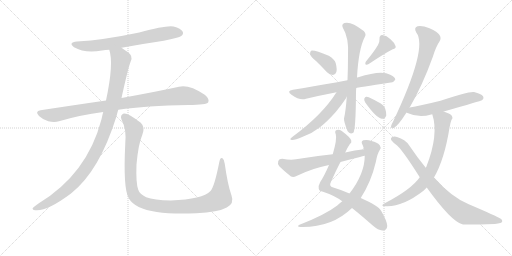
t = 0.00 s
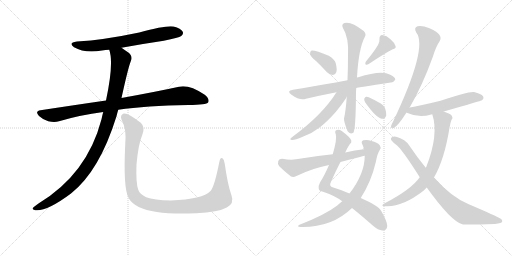
t = 2.75 s
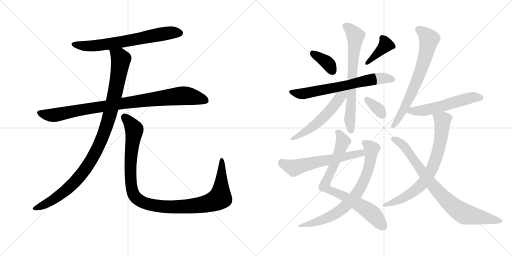
t = 5.50 s
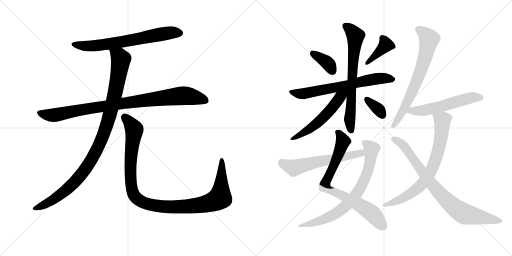
t = 8.25 s
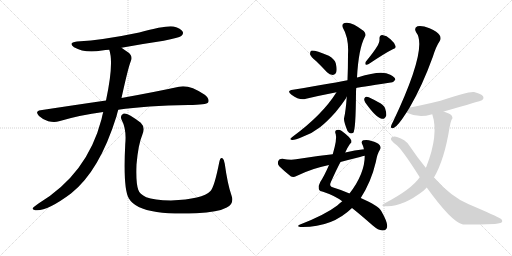
t = 10.99 s
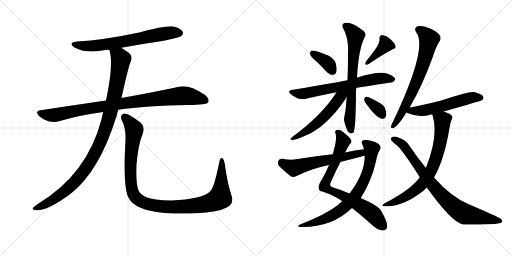
t = 13.74 s

The animated SVG that drew these frames (rendered in a browser with its animation timeline set to each time). Animation: 17 CSS @keyframes rules; one cycle of 13.74 s.

<svg version="1.1" viewBox="0 0 2048 1024" xmlns="http://www.w3.org/2000/svg">
  <g stroke="lightgray" stroke-dasharray="1,1" stroke-width="1" transform="scale(4, 4)">
    <line x1="0" y1="0" x2="256" y2="256"></line>
    <line x1="256" y1="0" x2="0" y2="256"></line>
    <line x1="128" y1="0" x2="128" y2="256"></line>
    <line x1="0" y1="128" x2="256" y2="128"></line>
    <line x1="256" y1="0" x2="512" y2="256"></line>
    <line x1="512" y1="0" x2="256" y2="256"></line>
    <line x1="384" y1="0" x2="384" y2="256"></line>
    <line x1="256" y1="128" x2="512" y2="128"></line>
  </g>
<g transform="scale(1, -1) translate(0, -850)">
   <style type="text/css">
    @keyframes keyframes0 {
      from {
       stroke: black;
       stroke-dashoffset: 680;
       stroke-width: 128;
       }
       69% {
       animation-timing-function: step-end;
       stroke: black;
       stroke-dashoffset: 0;
       stroke-width: 128;
       }
       to {
       stroke: black;
       stroke-width: 1024;
       }
       }
       #make-me-a-hanzi-animation-0 {
         animation: keyframes0 0.803385s both;
         animation-delay: 0.000000s;
         animation-timing-function: linear;
       }
    @keyframes keyframes1 {
      from {
       stroke: black;
       stroke-dashoffset: 930;
       stroke-width: 128;
       }
       75% {
       animation-timing-function: step-end;
       stroke: black;
       stroke-dashoffset: 0;
       stroke-width: 128;
       }
       to {
       stroke: black;
       stroke-width: 1024;
       }
       }
       #make-me-a-hanzi-animation-1 {
         animation: keyframes1 1.006836s both;
         animation-delay: 0.803385s;
         animation-timing-function: linear;
       }
    @keyframes keyframes2 {
      from {
       stroke: black;
       stroke-dashoffset: 1036;
       stroke-width: 128;
       }
       77% {
       animation-timing-function: step-end;
       stroke: black;
       stroke-dashoffset: 0;
       stroke-width: 128;
       }
       to {
       stroke: black;
       stroke-width: 1024;
       }
       }
       #make-me-a-hanzi-animation-2 {
         animation: keyframes2 1.093099s both;
         animation-delay: 1.810221s;
         animation-timing-function: linear;
       }
    @keyframes keyframes3 {
      from {
       stroke: black;
       stroke-dashoffset: 1097;
       stroke-width: 128;
       }
       78% {
       animation-timing-function: step-end;
       stroke: black;
       stroke-dashoffset: 0;
       stroke-width: 128;
       }
       to {
       stroke: black;
       stroke-width: 1024;
       }
       }
       #make-me-a-hanzi-animation-3 {
         animation: keyframes3 1.142741s both;
         animation-delay: 2.903320s;
         animation-timing-function: linear;
       }
    @keyframes keyframes4 {
      from {
       stroke: black;
       stroke-dashoffset: 370;
       stroke-width: 128;
       }
       55% {
       animation-timing-function: step-end;
       stroke: black;
       stroke-dashoffset: 0;
       stroke-width: 128;
       }
       to {
       stroke: black;
       stroke-width: 1024;
       }
       }
       #make-me-a-hanzi-animation-4 {
         animation: keyframes4 0.551107s both;
         animation-delay: 4.046061s;
         animation-timing-function: linear;
       }
    @keyframes keyframes5 {
      from {
       stroke: black;
       stroke-dashoffset: 391;
       stroke-width: 128;
       }
       56% {
       animation-timing-function: step-end;
       stroke: black;
       stroke-dashoffset: 0;
       stroke-width: 128;
       }
       to {
       stroke: black;
       stroke-width: 1024;
       }
       }
       #make-me-a-hanzi-animation-5 {
         animation: keyframes5 0.568197s both;
         animation-delay: 4.597168s;
         animation-timing-function: linear;
       }
    @keyframes keyframes6 {
      from {
       stroke: black;
       stroke-dashoffset: 667;
       stroke-width: 128;
       }
       68% {
       animation-timing-function: step-end;
       stroke: black;
       stroke-dashoffset: 0;
       stroke-width: 128;
       }
       to {
       stroke: black;
       stroke-width: 1024;
       }
       }
       #make-me-a-hanzi-animation-6 {
         animation: keyframes6 0.792806s both;
         animation-delay: 5.165365s;
         animation-timing-function: linear;
       }
    @keyframes keyframes7 {
      from {
       stroke: black;
       stroke-dashoffset: 697;
       stroke-width: 128;
       }
       69% {
       animation-timing-function: step-end;
       stroke: black;
       stroke-dashoffset: 0;
       stroke-width: 128;
       }
       to {
       stroke: black;
       stroke-width: 1024;
       }
       }
       #make-me-a-hanzi-animation-7 {
         animation: keyframes7 0.817220s both;
         animation-delay: 5.958171s;
         animation-timing-function: linear;
       }
    @keyframes keyframes8 {
      from {
       stroke: black;
       stroke-dashoffset: 541;
       stroke-width: 128;
       }
       64% {
       animation-timing-function: step-end;
       stroke: black;
       stroke-dashoffset: 0;
       stroke-width: 128;
       }
       to {
       stroke: black;
       stroke-width: 1024;
       }
       }
       #make-me-a-hanzi-animation-8 {
         animation: keyframes8 0.690267s both;
         animation-delay: 6.775391s;
         animation-timing-function: linear;
       }
    @keyframes keyframes9 {
      from {
       stroke: black;
       stroke-dashoffset: 344;
       stroke-width: 128;
       }
       53% {
       animation-timing-function: step-end;
       stroke: black;
       stroke-dashoffset: 0;
       stroke-width: 128;
       }
       to {
       stroke: black;
       stroke-width: 1024;
       }
       }
       #make-me-a-hanzi-animation-9 {
         animation: keyframes9 0.529948s both;
         animation-delay: 7.465658s;
         animation-timing-function: linear;
       }
    @keyframes keyframes10 {
      from {
       stroke: black;
       stroke-dashoffset: 779;
       stroke-width: 128;
       }
       72% {
       animation-timing-function: step-end;
       stroke: black;
       stroke-dashoffset: 0;
       stroke-width: 128;
       }
       to {
       stroke: black;
       stroke-width: 1024;
       }
       }
       #make-me-a-hanzi-animation-10 {
         animation: keyframes10 0.883952s both;
         animation-delay: 7.995605s;
         animation-timing-function: linear;
       }
    @keyframes keyframes11 {
      from {
       stroke: black;
       stroke-dashoffset: 746;
       stroke-width: 128;
       }
       71% {
       animation-timing-function: step-end;
       stroke: black;
       stroke-dashoffset: 0;
       stroke-width: 128;
       }
       to {
       stroke: black;
       stroke-width: 1024;
       }
       }
       #make-me-a-hanzi-animation-11 {
         animation: keyframes11 0.857096s both;
         animation-delay: 8.879557s;
         animation-timing-function: linear;
       }
    @keyframes keyframes12 {
      from {
       stroke: black;
       stroke-dashoffset: 594;
       stroke-width: 128;
       }
       66% {
       animation-timing-function: step-end;
       stroke: black;
       stroke-dashoffset: 0;
       stroke-width: 128;
       }
       to {
       stroke: black;
       stroke-width: 1024;
       }
       }
       #make-me-a-hanzi-animation-12 {
         animation: keyframes12 0.733398s both;
         animation-delay: 9.736654s;
         animation-timing-function: linear;
       }
    @keyframes keyframes13 {
      from {
       stroke: black;
       stroke-dashoffset: 691;
       stroke-width: 128;
       }
       69% {
       animation-timing-function: step-end;
       stroke: black;
       stroke-dashoffset: 0;
       stroke-width: 128;
       }
       to {
       stroke: black;
       stroke-width: 1024;
       }
       }
       #make-me-a-hanzi-animation-13 {
         animation: keyframes13 0.812337s both;
         animation-delay: 10.470052s;
         animation-timing-function: linear;
       }
    @keyframes keyframes14 {
      from {
       stroke: black;
       stroke-dashoffset: 556;
       stroke-width: 128;
       }
       64% {
       animation-timing-function: step-end;
       stroke: black;
       stroke-dashoffset: 0;
       stroke-width: 128;
       }
       to {
       stroke: black;
       stroke-width: 1024;
       }
       }
       #make-me-a-hanzi-animation-14 {
         animation: keyframes14 0.702474s both;
         animation-delay: 11.282389s;
         animation-timing-function: linear;
       }
    @keyframes keyframes15 {
      from {
       stroke: black;
       stroke-dashoffset: 726;
       stroke-width: 128;
       }
       70% {
       animation-timing-function: step-end;
       stroke: black;
       stroke-dashoffset: 0;
       stroke-width: 128;
       }
       to {
       stroke: black;
       stroke-width: 1024;
       }
       }
       #make-me-a-hanzi-animation-15 {
         animation: keyframes15 0.840820s both;
         animation-delay: 11.984863s;
         animation-timing-function: linear;
       }
    @keyframes keyframes16 {
      from {
       stroke: black;
       stroke-dashoffset: 818;
       stroke-width: 128;
       }
       73% {
       animation-timing-function: step-end;
       stroke: black;
       stroke-dashoffset: 0;
       stroke-width: 128;
       }
       to {
       stroke: black;
       stroke-width: 1024;
       }
       }
       #make-me-a-hanzi-animation-16 {
         animation: keyframes16 0.915690s both;
         animation-delay: 12.825684s;
         animation-timing-function: linear;
       }
</style>
<path d="M 486 659 Q 567 674 655 687 Q 716 699 725 706 Q 735 713 731 723 Q 724 736 694 744 Q 667 750 557 720 Q 415 690 308 684 Q 271 680 296 661 Q 339 636 408 648 Q 421 651 437 651 L 486 659 Z" fill="lightgray"></path> 
<path d="M 473 411 Q 584 427 754 430 Q 826 430 833 441 Q 839 454 819 471 Q 756 513 716 503 Q 629 484 486 458 L 424 448 Q 300 430 162 409 Q 138 405 156 386 Q 172 371 193 365 Q 218 359 236 365 Q 320 390 413 402 L 473 411 Z" fill="lightgray"></path> 
<path d="M 413 402 Q 409 389 406 373 Q 349 154 154 36 Q 136 24 131 18 Q 128 11 141 9 Q 186 3 284 76 Q 398 166 466 385 Q 469 398 473 411 L 486 458 Q 513 581 523 605 Q 533 626 512 641 Q 497 651 486 659 C 461 676 430 680 437 651 Q 456 597 424 448 L 413 402 Z" fill="lightgray"></path> 
<path d="M 926 68 Q 910 114 899 195 Q 898 211 890 217 Q 881 223 877 201 Q 858 104 842 86 Q 811 53 684 48 Q 615 49 585 61 Q 558 74 553 91 Q 543 119 546 192 Q 553 273 569 310 Q 582 341 563 359 Q 511 399 495 396 Q 479 390 486 372 Q 507 332 501 274 Q 492 96 515 57 Q 539 15 627 2 Q 688 -7 785 -3 Q 873 1 907 20 Q 938 36 926 68 Z" fill="lightgray"></path> 
<path d="M 1264 606 Q 1286 585 1308 561 Q 1318 551 1332 550 Q 1341 550 1345 561 Q 1349 573 1343 597 Q 1339 613 1315 627 Q 1257 651 1244 647 Q 1240 643 1240 633 Q 1243 623 1264 606 Z" fill="lightgray"></path> 
<path d="M 1512 670 Q 1496 643 1463 603 Q 1459 597 1463 591 Q 1469 590 1475 594 Q 1539 637 1571 653 Q 1586 657 1582 666 Q 1578 679 1562 693 Q 1547 708 1529 710 Q 1517 709 1518 694 Q 1519 684 1512 670 Z" fill="lightgray"></path> 
<path d="M 1425 498 Q 1428 499 1563 520 Q 1573 519 1581 531 Q 1582 541 1561 551 Q 1527 572 1433 541 Q 1430 541 1428 540 L 1390 529 Q 1356 522 1172 491 Q 1144 487 1166 471 Q 1199 447 1224 455 Q 1279 468 1346 481 L 1425 498 Z" fill="lightgray"></path> 
<path d="M 1387 463 Q 1383 405 1376 376 Q 1375 364 1390 326 Q 1399 311 1413 319 Q 1423 328 1424 480 Q 1424 489 1425 498 L 1428 540 Q 1434 655 1460 704 Q 1466 713 1455 726 Q 1404 766 1378 758 Q 1365 754 1371 740 Q 1396 698 1392 632 Q 1392 575 1390 529 L 1387 463 Z" fill="lightgray"></path> 
<path d="M 1346 481 Q 1289 390 1169 302 Q 1154 292 1168 290 Q 1178 289 1211 303 Q 1248 316 1280 341 Q 1308 363 1342 401 Q 1367 431 1384 457 Q 1385 461 1387 463 C 1405 496 1379 532 1346 481 Z" fill="lightgray"></path> 
<path d="M 1461 440 Q 1504 379 1527 375 Q 1539 372 1545 388 Q 1546 400 1540 418 Q 1533 433 1512 442 Q 1481 460 1467 463 Q 1460 464 1457 455 Q 1456 448 1461 440 Z" fill="lightgray"></path> 
<path d="M 1381 240 Q 1390 261 1399 273 Q 1408 280 1405 288 Q 1401 301 1367 326 Q 1357 333 1347 330 Q 1337 327 1343 313 Q 1349 295 1331 233 L 1316 190 Q 1298 148 1281 122 Q 1272 106 1275 95 Q 1276 86 1292 83 Q 1338 68 1369 45 L 1408 18 Q 1442 -9 1491 -52 Q 1513 -71 1529 -72 Q 1548 -72 1549 -54 Q 1549 -36 1525 6 Q 1515 27 1443 58 L 1398 76 Q 1361 92 1333 100 Q 1314 104 1324 123 Q 1346 172 1362 202 L 1381 240 Z" fill="lightgray"></path> 
<path d="M 1369 45 Q 1359 38 1349 28 Q 1301 -9 1198 -49 Q 1185 -56 1201 -58 Q 1327 -61 1408 18 L 1443 58 Q 1485 124 1503 201 Q 1510 238 1519 250 Q 1526 260 1519 269 Q 1509 281 1486 286 Q 1470 293 1453 289 Q 1443 285 1449 273 Q 1453 266 1456 253 L 1459 227 Q 1459 155 1398 76 L 1369 45 Z" fill="lightgray"></path> 
<path d="M 1456 253 Q 1419 249 1381 240 L 1331 233 Q 1261 226 1184 213 Q 1163 209 1129 215 Q 1116 215 1113 206 Q 1109 194 1117 185 Q 1136 166 1164 144 Q 1174 140 1186 146 Q 1249 177 1316 190 L 1362 202 Q 1399 212 1440 222 Q 1449 225 1459 227 C 1488 234 1486 257 1456 253 Z" fill="lightgray"></path> 
<path d="M 1638 419 Q 1689 506 1731 622 Q 1744 664 1759 686 Q 1766 698 1758 710 Q 1751 722 1718 737 Q 1688 749 1670 745 Q 1654 739 1665 720 Q 1713 660 1572 363 Q 1565 351 1564 345 Q 1563 333 1576 339 Q 1591 345 1626 400 L 1638 419 Z" fill="lightgray"></path> 
<path d="M 1775 404 Q 1925 447 1928 449 Q 1937 456 1932 465 Q 1925 475 1896 482 Q 1874 485 1762 447 Q 1677 426 1639 420 Q 1638 420 1638 419 C 1609 411 1604 410 1626 400 Q 1627 400 1630 398 Q 1675 377 1725 392 Q 1726 393 1729 393 L 1775 404 Z" fill="lightgray"></path> 
<path d="M 1736 140 Q 1778 213 1798 339 Q 1802 361 1806 371 Q 1813 377 1807 387 Q 1803 394 1775 404 C 1747 415 1721 422 1729 393 Q 1756 312 1705 182 Q 1704 182 1703 179 L 1679 141 Q 1645 92 1539 37 Q 1517 24 1544 25 Q 1610 22 1694 87 L 1707 100 L 1736 140 Z" fill="lightgray"></path> 
<path d="M 1707 100 Q 1804 -35 1849 -47 Q 1862 -50 1979 -46 Q 1992 -45 2005 -41 Q 2014 -34 2003 -25 Q 1988 -15 1875 33 Q 1806 61 1736 140 L 1703 179 Q 1670 219 1637 268 Q 1621 293 1588 302 Q 1576 306 1566 300 Q 1560 293 1569 285 Q 1576 278 1582 273 Q 1604 260 1679 141 L 1707 100 Z" fill="lightgray"></path> 
      <clipPath id="make-me-a-hanzi-clip-0">
      <path d="M 486 659 Q 567 674 655 687 Q 716 699 725 706 Q 735 713 731 723 Q 724 736 694 744 Q 667 750 557 720 Q 415 690 308 684 Q 271 680 296 661 Q 339 636 408 648 Q 421 651 437 651 L 486 659 Z" fill="lightgray"></path>
      </clipPath>
      <path clip-path="url(#make-me-a-hanzi-clip-0)" d="M 300 674 L 330 667 L 381 667 L 651 715 L 719 718 " fill="none" id="make-me-a-hanzi-animation-0" stroke-dasharray="552 1104" stroke-linecap="round"></path>

      <clipPath id="make-me-a-hanzi-clip-1">
      <path d="M 473 411 Q 584 427 754 430 Q 826 430 833 441 Q 839 454 819 471 Q 756 513 716 503 Q 629 484 486 458 L 424 448 Q 300 430 162 409 Q 138 405 156 386 Q 172 371 193 365 Q 218 359 236 365 Q 320 390 413 402 L 473 411 Z" fill="lightgray"></path>
      </clipPath>
      <path clip-path="url(#make-me-a-hanzi-clip-1)" d="M 160 397 L 216 389 L 345 415 L 718 466 L 780 461 L 825 447 " fill="none" id="make-me-a-hanzi-animation-1" stroke-dasharray="802 1604" stroke-linecap="round"></path>

      <clipPath id="make-me-a-hanzi-clip-2">
      <path d="M 413 402 Q 409 389 406 373 Q 349 154 154 36 Q 136 24 131 18 Q 128 11 141 9 Q 186 3 284 76 Q 398 166 466 385 Q 469 398 473 411 L 486 458 Q 513 581 523 605 Q 533 626 512 641 Q 497 651 486 659 C 461 676 430 680 437 651 Q 456 597 424 448 L 413 402 Z" fill="lightgray"></path>
      </clipPath>
      <path clip-path="url(#make-me-a-hanzi-clip-2)" d="M 444 648 L 478 623 L 483 613 L 480 585 L 445 412 L 415 313 L 388 251 L 334 163 L 262 86 L 174 29 L 139 17 " fill="none" id="make-me-a-hanzi-animation-2" stroke-dasharray="908 1816" stroke-linecap="round"></path>

      <clipPath id="make-me-a-hanzi-clip-3">
      <path d="M 926 68 Q 910 114 899 195 Q 898 211 890 217 Q 881 223 877 201 Q 858 104 842 86 Q 811 53 684 48 Q 615 49 585 61 Q 558 74 553 91 Q 543 119 546 192 Q 553 273 569 310 Q 582 341 563 359 Q 511 399 495 396 Q 479 390 486 372 Q 507 332 501 274 Q 492 96 515 57 Q 539 15 627 2 Q 688 -7 785 -3 Q 873 1 907 20 Q 938 36 926 68 Z" fill="lightgray"></path>
      </clipPath>
      <path clip-path="url(#make-me-a-hanzi-clip-3)" d="M 498 382 L 534 340 L 537 328 L 522 215 L 526 100 L 538 66 L 572 40 L 622 27 L 706 22 L 813 32 L 869 51 L 880 59 L 884 87 L 887 208 " fill="none" id="make-me-a-hanzi-animation-3" stroke-dasharray="969 1938" stroke-linecap="round"></path>

      <clipPath id="make-me-a-hanzi-clip-4">
      <path d="M 1264 606 Q 1286 585 1308 561 Q 1318 551 1332 550 Q 1341 550 1345 561 Q 1349 573 1343 597 Q 1339 613 1315 627 Q 1257 651 1244 647 Q 1240 643 1240 633 Q 1243 623 1264 606 Z" fill="lightgray"></path>
      </clipPath>
      <path clip-path="url(#make-me-a-hanzi-clip-4)" d="M 1248 638 L 1307 601 L 1331 564 " fill="none" id="make-me-a-hanzi-animation-4" stroke-dasharray="242 484" stroke-linecap="round"></path>

      <clipPath id="make-me-a-hanzi-clip-5">
      <path d="M 1512 670 Q 1496 643 1463 603 Q 1459 597 1463 591 Q 1469 590 1475 594 Q 1539 637 1571 653 Q 1586 657 1582 666 Q 1578 679 1562 693 Q 1547 708 1529 710 Q 1517 709 1518 694 Q 1519 684 1512 670 Z" fill="lightgray"></path>
      </clipPath>
      <path clip-path="url(#make-me-a-hanzi-clip-5)" d="M 1572 663 L 1543 671 L 1468 597 " fill="none" id="make-me-a-hanzi-animation-5" stroke-dasharray="263 526" stroke-linecap="round"></path>

      <clipPath id="make-me-a-hanzi-clip-6">
      <path d="M 1425 498 Q 1428 499 1563 520 Q 1573 519 1581 531 Q 1582 541 1561 551 Q 1527 572 1433 541 Q 1430 541 1428 540 L 1390 529 Q 1356 522 1172 491 Q 1144 487 1166 471 Q 1199 447 1224 455 Q 1279 468 1346 481 L 1425 498 Z" fill="lightgray"></path>
      </clipPath>
      <path clip-path="url(#make-me-a-hanzi-clip-6)" d="M 1167 482 L 1196 475 L 1226 477 L 1485 532 L 1525 537 L 1571 532 " fill="none" id="make-me-a-hanzi-animation-6" stroke-dasharray="539 1078" stroke-linecap="round"></path>

      <clipPath id="make-me-a-hanzi-clip-7">
      <path d="M 1387 463 Q 1383 405 1376 376 Q 1375 364 1390 326 Q 1399 311 1413 319 Q 1423 328 1424 480 Q 1424 489 1425 498 L 1428 540 Q 1434 655 1460 704 Q 1466 713 1455 726 Q 1404 766 1378 758 Q 1365 754 1371 740 Q 1396 698 1392 632 Q 1392 575 1390 529 L 1387 463 Z" fill="lightgray"></path>
      </clipPath>
      <path clip-path="url(#make-me-a-hanzi-clip-7)" d="M 1380 747 L 1398 736 L 1422 707 L 1399 374 L 1405 326 " fill="none" id="make-me-a-hanzi-animation-7" stroke-dasharray="569 1138" stroke-linecap="round"></path>

      <clipPath id="make-me-a-hanzi-clip-8">
      <path d="M 1346 481 Q 1289 390 1169 302 Q 1154 292 1168 290 Q 1178 289 1211 303 Q 1248 316 1280 341 Q 1308 363 1342 401 Q 1367 431 1384 457 Q 1385 461 1387 463 C 1405 496 1379 532 1346 481 Z" fill="lightgray"></path>
      </clipPath>
      <path clip-path="url(#make-me-a-hanzi-clip-8)" d="M 1382 484 L 1321 409 L 1251 342 L 1172 296 " fill="none" id="make-me-a-hanzi-animation-8" stroke-dasharray="413 826" stroke-linecap="round"></path>

      <clipPath id="make-me-a-hanzi-clip-9">
      <path d="M 1461 440 Q 1504 379 1527 375 Q 1539 372 1545 388 Q 1546 400 1540 418 Q 1533 433 1512 442 Q 1481 460 1467 463 Q 1460 464 1457 455 Q 1456 448 1461 440 Z" fill="lightgray"></path>
      </clipPath>
      <path clip-path="url(#make-me-a-hanzi-clip-9)" d="M 1468 452 L 1517 410 L 1530 390 " fill="none" id="make-me-a-hanzi-animation-9" stroke-dasharray="216 432" stroke-linecap="round"></path>

      <clipPath id="make-me-a-hanzi-clip-10">
      <path d="M 1381 240 Q 1390 261 1399 273 Q 1408 280 1405 288 Q 1401 301 1367 326 Q 1357 333 1347 330 Q 1337 327 1343 313 Q 1349 295 1331 233 L 1316 190 Q 1298 148 1281 122 Q 1272 106 1275 95 Q 1276 86 1292 83 Q 1338 68 1369 45 L 1408 18 Q 1442 -9 1491 -52 Q 1513 -71 1529 -72 Q 1548 -72 1549 -54 Q 1549 -36 1525 6 Q 1515 27 1443 58 L 1398 76 Q 1361 92 1333 100 Q 1314 104 1324 123 Q 1346 172 1362 202 L 1381 240 Z" fill="lightgray"></path>
      </clipPath>
      <path clip-path="url(#make-me-a-hanzi-clip-10)" d="M 1351 320 L 1364 307 L 1372 284 L 1298 105 L 1471 9 L 1532 -55 " fill="none" id="make-me-a-hanzi-animation-10" stroke-dasharray="651 1302" stroke-linecap="round"></path>

      <clipPath id="make-me-a-hanzi-clip-11">
      <path d="M 1369 45 Q 1359 38 1349 28 Q 1301 -9 1198 -49 Q 1185 -56 1201 -58 Q 1327 -61 1408 18 L 1443 58 Q 1485 124 1503 201 Q 1510 238 1519 250 Q 1526 260 1519 269 Q 1509 281 1486 286 Q 1470 293 1453 289 Q 1443 285 1449 273 Q 1453 266 1456 253 L 1459 227 Q 1459 155 1398 76 L 1369 45 Z" fill="lightgray"></path>
      </clipPath>
      <path clip-path="url(#make-me-a-hanzi-clip-11)" d="M 1456 280 L 1487 254 L 1483 214 L 1463 142 L 1428 76 L 1387 29 L 1341 -5 L 1274 -36 L 1209 -50 " fill="none" id="make-me-a-hanzi-animation-11" stroke-dasharray="618 1236" stroke-linecap="round"></path>

      <clipPath id="make-me-a-hanzi-clip-12">
      <path d="M 1456 253 Q 1419 249 1381 240 L 1331 233 Q 1261 226 1184 213 Q 1163 209 1129 215 Q 1116 215 1113 206 Q 1109 194 1117 185 Q 1136 166 1164 144 Q 1174 140 1186 146 Q 1249 177 1316 190 L 1362 202 Q 1399 212 1440 222 Q 1449 225 1459 227 C 1488 234 1486 257 1456 253 Z" fill="lightgray"></path>
      </clipPath>
      <path clip-path="url(#make-me-a-hanzi-clip-12)" d="M 1127 201 L 1175 178 L 1436 237 L 1453 233 " fill="none" id="make-me-a-hanzi-animation-12" stroke-dasharray="466 932" stroke-linecap="round"></path>

      <clipPath id="make-me-a-hanzi-clip-13">
      <path d="M 1638 419 Q 1689 506 1731 622 Q 1744 664 1759 686 Q 1766 698 1758 710 Q 1751 722 1718 737 Q 1688 749 1670 745 Q 1654 739 1665 720 Q 1713 660 1572 363 Q 1565 351 1564 345 Q 1563 333 1576 339 Q 1591 345 1626 400 L 1638 419 Z" fill="lightgray"></path>
      </clipPath>
      <path clip-path="url(#make-me-a-hanzi-clip-13)" d="M 1675 731 L 1701 713 L 1716 693 L 1697 607 L 1632 447 L 1597 379 L 1572 346 " fill="none" id="make-me-a-hanzi-animation-13" stroke-dasharray="563 1126" stroke-linecap="round"></path>

      <clipPath id="make-me-a-hanzi-clip-14">
      <path d="M 1775 404 Q 1925 447 1928 449 Q 1937 456 1932 465 Q 1925 475 1896 482 Q 1874 485 1762 447 Q 1677 426 1639 420 Q 1638 420 1638 419 C 1609 411 1604 410 1626 400 Q 1627 400 1630 398 Q 1675 377 1725 392 Q 1726 393 1729 393 L 1775 404 Z" fill="lightgray"></path>
      </clipPath>
      <path clip-path="url(#make-me-a-hanzi-clip-14)" d="M 1630 404 L 1698 408 L 1870 456 L 1923 458 " fill="none" id="make-me-a-hanzi-animation-14" stroke-dasharray="428 856" stroke-linecap="round"></path>

      <clipPath id="make-me-a-hanzi-clip-15">
      <path d="M 1736 140 Q 1778 213 1798 339 Q 1802 361 1806 371 Q 1813 377 1807 387 Q 1803 394 1775 404 C 1747 415 1721 422 1729 393 Q 1756 312 1705 182 Q 1704 182 1703 179 L 1679 141 Q 1645 92 1539 37 Q 1517 24 1544 25 Q 1610 22 1694 87 L 1707 100 L 1736 140 Z" fill="lightgray"></path>
      </clipPath>
      <path clip-path="url(#make-me-a-hanzi-clip-15)" d="M 1738 389 L 1770 366 L 1758 270 L 1724 167 L 1692 119 L 1660 88 L 1596 49 L 1550 35 " fill="none" id="make-me-a-hanzi-animation-15" stroke-dasharray="598 1196" stroke-linecap="round"></path>

      <clipPath id="make-me-a-hanzi-clip-16">
      <path d="M 1707 100 Q 1804 -35 1849 -47 Q 1862 -50 1979 -46 Q 1992 -45 2005 -41 Q 2014 -34 2003 -25 Q 1988 -15 1875 33 Q 1806 61 1736 140 L 1703 179 Q 1670 219 1637 268 Q 1621 293 1588 302 Q 1576 306 1566 300 Q 1560 293 1569 285 Q 1576 278 1582 273 Q 1604 260 1679 141 L 1707 100 Z" fill="lightgray"></path>
      </clipPath>
      <path clip-path="url(#make-me-a-hanzi-clip-16)" d="M 1574 294 L 1619 263 L 1749 86 L 1817 21 L 1859 -6 L 2000 -34 " fill="none" id="make-me-a-hanzi-animation-16" stroke-dasharray="690 1380" stroke-linecap="round"></path>

</g>
</svg>
